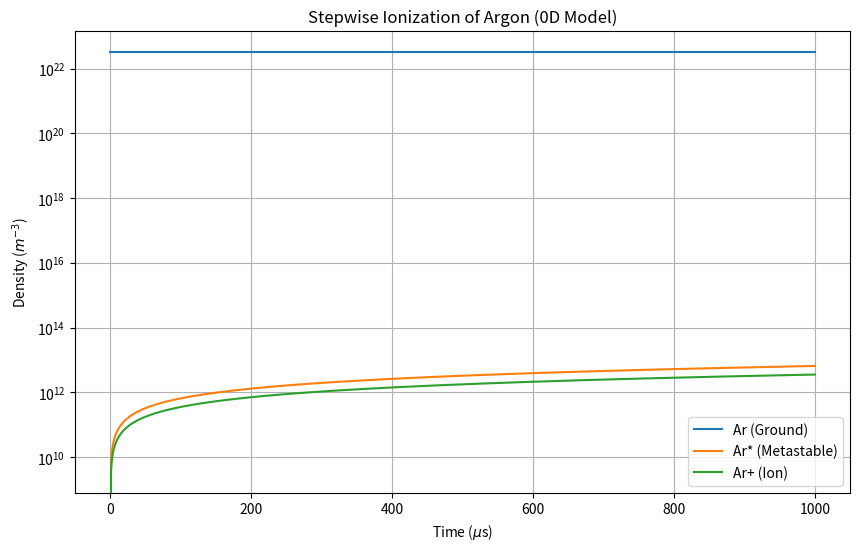

This figure's Python source:
"""
    Please keep in mind that this is very preliminary. Zero clue if this is useful or correct or relavent in any way.
"""

import numpy as np
from scipy.integrate import odeint
import matplotlib.pyplot as plt

# --- Rate Coefficients (m^3/s or m^6/s) and Parameters ---
# Te: Electron Temperature in eV
# k: Rate coefficients derived from Arrhenius-type equations (e.g.,)
def get_rates(Te):
    # Electron impact ionization Ar + e -> Ar+ + 2e (Direct)
    k_dir = 1.235e-13 * np.exp(-18.687 / Te) # cm^3/s to m^3/s
    # Excitation Ar + e -> Ar* + e (Metastable)
    k_exc = 3.712e-14 * np.exp(-15.06 / Te)
    # Stepwise Ionization Ar* + e -> Ar+ + 2e
    k_step = 2.05e-14 * np.exp(-4.95 / Te)
    # Metastable pooling Ar* + Ar* -> Ar + Ar+ + e
    k_pool = 6.2e-16 # m^3/s
    
    return k_dir*1e-6, k_exc*1e-6, k_step*1e-6, k_pool*1e-6

# --- Differential Equations ---
def odes(y, t, Te, n_e):
    Ar, Arm, Arp = y
    k_dir, k_exc, k_step, k_pool = get_rates(Te)
    
    # Rates
    r_dir = k_dir * n_e * Ar
    r_exc = k_exc * n_e * Ar
    r_step = k_step * n_e * Arm
    r_pool = k_pool * Arm**2
    
    # Balance Equations
    dAr_dt = -r_dir - r_exc + r_pool # Ground state loss
    dArm_dt = r_exc - r_step - 2*r_pool # Metastable density
    dArp_dt = r_dir + r_step + r_pool # Ion density
    
    return [dAr_dt, dArm_dt, dArp_dt]

# --- Simulation Setup ---
n_total = 3.3e22 # Density at 1 Torr, 300K (m^-3)
n_e = 1e16 # Electron density (m^-3)
Te = 2.0 # Electron Temperature (eV)
y0 = [n_total, 0, 0] # Initial conditions [Ar, Arm, Arp]
t = np.linspace(0, 1e-3, 1000) # Time span (s)

# --- Solve ODEs ---
sol = odeint(odes, y0, t, args=(Te, n_e))
Ar, Arm, Arp = sol.T

# --- Plotting ---
plt.figure(figsize=(10, 6))
plt.plot(t*1e6, Ar, label='Ar (Ground)')
plt.plot(t*1e6, Arm, label='Ar* (Metastable)')
plt.plot(t*1e6, Arp, label='Ar+ (Ion)')
plt.xlabel('Time ($\mu$s)')
plt.ylabel('Density ($m^{-3}$)')
plt.title('Stepwise Ionization of Argon (0D Model)')
plt.legend()
plt.grid(True)
plt.yscale('log')

plt.show()
